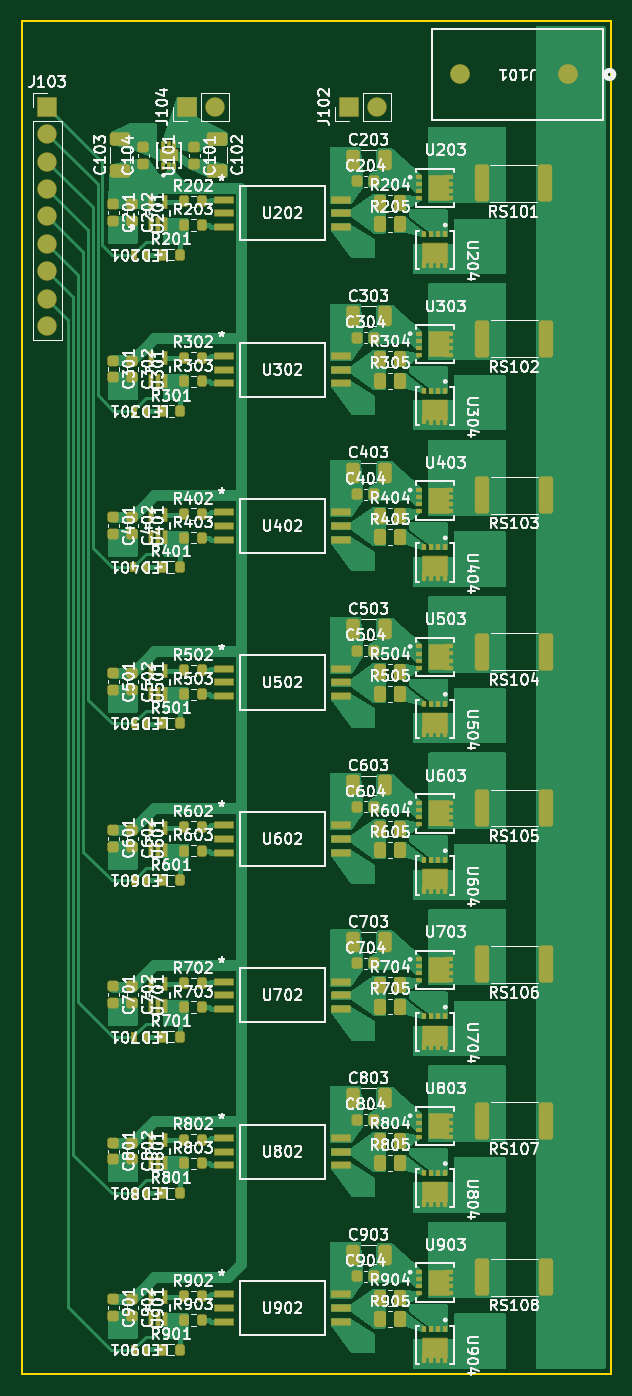
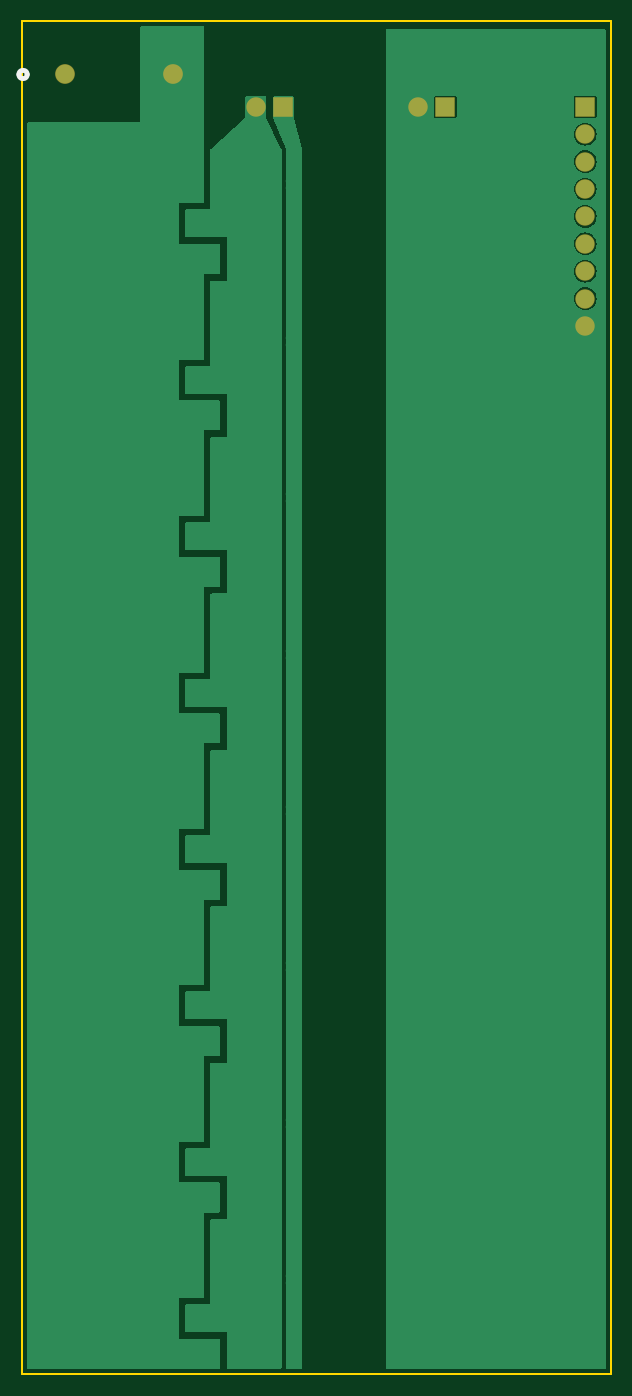
Circuit board: 9 layer files. Board 54.7 x 125.5 mm.
- bottom_copper: bidirectional_load_switch-B_Cu.gbr (40867 bytes)
- bottom_mask: bidirectional_load_switch-B_Mask.gbr (1761 bytes)
- paste: bidirectional_load_switch-B_Paste.gbr (468 bytes)
- bottom_silk: bidirectional_load_switch-B_Silkscreen.gbr (661 bytes)
- outline: bidirectional_load_switch-Edge_Cuts.gbr (625 bytes)
- top_copper: bidirectional_load_switch-F_Cu.gbr (163207 bytes)
- top_mask: bidirectional_load_switch-F_Mask.gbr (25208 bytes)
- paste: bidirectional_load_switch-F_Paste.gbr (23613 bytes)
- top_silk: bidirectional_load_switch-F_Silkscreen.gbr (388656 bytes)

=== bottom_copper: bidirectional_load_switch-B_Cu.gbr (40867 bytes, source omitted) ===
=== bottom_mask: bidirectional_load_switch-B_Mask.gbr (1761 bytes, source withheld) ===
=== paste: bidirectional_load_switch-B_Paste.gbr ===
%TF.GenerationSoftware,KiCad,Pcbnew,8.0.5*%
%TF.CreationDate,2024-10-04T12:38:31-05:00*%
%TF.ProjectId,bidirectional_load_switch,62696469-7265-4637-9469-6f6e616c5f6c,rev?*%
%TF.SameCoordinates,Original*%
%TF.FileFunction,Paste,Bot*%
%TF.FilePolarity,Positive*%
%FSLAX46Y46*%
G04 Gerber Fmt 4.6, Leading zero omitted, Abs format (unit mm)*
G04 Created by KiCad (PCBNEW 8.0.5) date 2024-10-04 12:38:31*
%MOMM*%
%LPD*%
G01*
G04 APERTURE LIST*
G04 APERTURE END LIST*
M02*

=== bottom_silk: bidirectional_load_switch-B_Silkscreen.gbr ===
%TF.GenerationSoftware,KiCad,Pcbnew,8.0.5*%
%TF.CreationDate,2024-10-04T12:38:32-05:00*%
%TF.ProjectId,bidirectional_load_switch,62696469-7265-4637-9469-6f6e616c5f6c,rev?*%
%TF.SameCoordinates,Original*%
%TF.FileFunction,Legend,Bot*%
%TF.FilePolarity,Positive*%
%FSLAX46Y46*%
G04 Gerber Fmt 4.6, Leading zero omitted, Abs format (unit mm)*
G04 Created by KiCad (PCBNEW 8.0.5) date 2024-10-04 12:38:32*
%MOMM*%
%LPD*%
G01*
G04 APERTURE LIST*
%ADD10C,0.508000*%
G04 APERTURE END LIST*
D10*
%TO.C,J101*%
X172792999Y-38150000D02*
G75*
G02*
X172030999Y-38150000I-381000J0D01*
G01*
X172030999Y-38150000D02*
G75*
G02*
X172792999Y-38150000I381000J0D01*
G01*
%TD*%
M02*

=== outline: bidirectional_load_switch-Edge_Cuts.gbr ===
%TF.GenerationSoftware,KiCad,Pcbnew,8.0.5*%
%TF.CreationDate,2024-10-04T12:38:32-05:00*%
%TF.ProjectId,bidirectional_load_switch,62696469-7265-4637-9469-6f6e616c5f6c,rev?*%
%TF.SameCoordinates,Original*%
%TF.FileFunction,Profile,NP*%
%FSLAX46Y46*%
G04 Gerber Fmt 4.6, Leading zero omitted, Abs format (unit mm)*
G04 Created by KiCad (PCBNEW 8.0.5) date 2024-10-04 12:38:32*
%MOMM*%
%LPD*%
G01*
G04 APERTURE LIST*
%TA.AperFunction,Profile*%
%ADD10C,0.200000*%
%TD*%
G04 APERTURE END LIST*
D10*
X117900000Y-33150000D02*
X172550000Y-33150000D01*
X172550000Y-158650000D01*
X117900000Y-158650000D01*
X117900000Y-33150000D01*
M02*

=== top_copper: bidirectional_load_switch-F_Cu.gbr (163207 bytes, source omitted) ===
=== top_mask: bidirectional_load_switch-F_Mask.gbr (25208 bytes, source omitted) ===
=== paste: bidirectional_load_switch-F_Paste.gbr (23613 bytes, source omitted) ===
=== top_silk: bidirectional_load_switch-F_Silkscreen.gbr (388656 bytes, source omitted) ===
